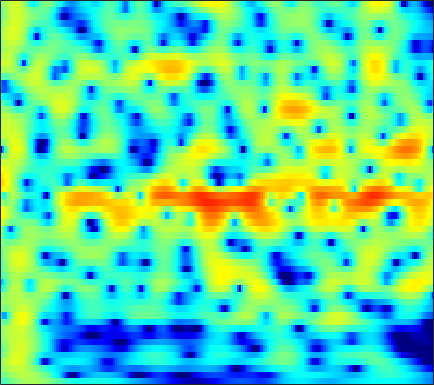

The table this chart was drawn from, first rows:
-3.1895, -2.6927, -2.0583, -1.4607, -1.039, -0.51771, -0.042894, 0.27767, 0.65536, 0.97222, 1.228, 1.3792, 1.5252, 1.6071, 1.6283, 1.6009, 1.51, 1.4024, 1.211, 0.96682, 0.67438, 0.42218, 0.048496, -0.36395
-1.426, -0.8686, -0.2003, 0.3852, 0.7716, 1.218, 1.585, 1.81, 2.041, 2.195, 2.271, 2.277, 2.217, 2.082, 1.931, 1.663, 1.321, 1.016, 0.5447, -0.004257, -0.6338, -1.162, -1.95, -2.844
0.3485, 0.8309, 1.406, 1.896, 2.202, 2.524, 2.744, 2.839, 2.868, 2.782, 2.582, 2.357, 1.96, 1.454, 1.008, 0.3362, -0.4084, -0.9995, -1.806, -2.602, -3.354, -3.877, -4.513, -5.091
0.6214, 1.321, 2.138, 2.813, 3.223, 3.633, 3.884, 3.963, 3.912, 3.674, 3.237, 2.77, 1.943, 0.8543, -0.1587, -1.82, -3.93, -5.903, -9.277, -13.91, -18.67, -17.46, -13.44, -10.67
-1.734, -0.55, 0.7917, 1.878, 2.533, 3.207, 3.665, 3.868, 3.957, 3.836, 3.508, 3.124, 2.425, 1.512, 0.6918, -0.5694, -1.988, -3.111, -4.583, -5.865, -6.78, -7.194, -7.463, -7.552
-2.391, -1.189, 0.177, 1.296, 1.983, 2.703, 3.215, 3.469, 3.644, 3.637, 3.46, 3.22, 2.762, 2.16, 1.623, 0.8062, -0.1098, -0.8496, -1.89, -2.981, -4.12, -5.021, -6.315, -7.763
-0.655, 0.04823, 0.903, 1.645, 2.122, 2.641, 3.018, 3.205, 3.327, 3.305, 3.142, 2.93, 2.534, 2.014, 1.547, 0.825, -0.001635, -0.6855, -1.679, -2.765, -3.947, -4.906, -6.301, -7.846
0.3785, 0.8883, 1.502, 2.032, 2.372, 2.743, 3.012, 3.139, 3.201, 3.132, 2.925, 2.679, 2.234, 1.659, 1.148, 0.371, -0.5008, -1.207, -2.204, -3.246, -4.314, -5.114, -6.175, -7.217
0.7894, 1.099, 1.545, 2.018, 2.375, 2.818, 3.188, 3.391, 3.539, 3.521, 3.318, 3.034, 2.475, 1.703, 0.9897, -0.1271, -1.409, -2.444, -3.857, -5.21, -6.372, -7.066, -7.786, -8.345
-1.466, -1.853, -1.57, -0.4281, 0.6689, 2.085, 3.257, 3.928, 4.533, 4.813, 4.774, 4.531, 3.914, 2.938, 1.948, 0.2319, -2.034, -4.2, -7.978, -13.27, -17.93, -15.87, -12.43, -10.57
-6.109, -9.369, -9.065, -4.543, -1.85, 0.7485, 2.551, 3.518, 4.392, 4.86, 4.974, 4.844, 4.393, 3.625, 2.836, 1.49, -0.181, -1.616, -3.663, -5.559, -6.767, -7.108, -7.133, -7.096
-0.08848, -0.2391, -0.1543, 0.2741, 0.7402, 1.431, 2.078, 2.489, 2.904, 3.139, 3.182, 3.088, 2.806, 2.36, 1.921, 1.217, 0.401, -0.2576, -1.141, -2.002, -2.825, -3.412, -4.155, -4.861
0.9059, 0.9749, 1.122, 1.331, 1.519, 1.78, 2.011, 2.136, 2.232, 2.244, 2.165, 2.05, 1.825, 1.538, 1.295, 0.9378, 0.5378, 0.2008, -0.2931, -0.8475, -1.48, -2.003, -2.784, -3.694
0.1407, 0.3771, 0.8118, 1.273, 1.593, 1.934, 2.148, 2.2, 2.108, 1.851, 1.477, 1.167, 0.7755, 0.4942, 0.3934, 0.4005, 0.5087, 0.5922, 0.6302, 0.5503, 0.3035, -0.01018, -0.6494, -1.566
-5.373, -4.007, -1.873, -0.05268, 0.9901, 1.929, 2.383, 2.432, 2.081, 1.204, -0.2501, -1.745, -4.105, -5.809, -5.438, -3.392, -1.27, 0.003378, 1.221, 1.973, 2.342, 2.388, 2.188, 1.733
-9.253, -6.79, -3.634, -1.299, -0.02237, 1.152, 1.763, 1.869, 1.567, 0.731, -0.7179, -2.235, -4.665, -6.443, -6.064, -3.919, -1.721, -0.4576, 0.7788, 1.582, 2.025, 2.171, 2.185, 2.008
-2.799, -2.17, -1.167, -0.1449, 0.5361, 1.269, 1.776, 1.971, 1.99, 1.779, 1.388, 1.017, 0.5275, 0.1682, 0.01559, -0.03768, 0.0587, 0.1456, 0.2199, 0.2116, 0.1056, -0.02066, -0.2756, -0.6205
-2.056, -1.169, -0.08277, 0.9051, 1.542, 2.222, 2.715, 2.971, 3.14, 3.123, 2.955, 2.737, 2.333, 1.84, 1.421, 0.7947, 0.09701, -0.4501, -1.214, -1.977, -2.693, -3.195, -3.854, -4.518
-2.534, -1.153, 0.373, 1.567, 2.29, 3.062, 3.599, 3.867, 4.061, 4.056, 3.851, 3.573, 3.027, 2.253, 1.522, 0.322, -1.203, -2.548, -4.602, -6.77, -8.574, -9.286, -9.369, -9.196
-1.782, -0.6051, 0.7292, 1.789, 2.426, 3.105, 3.603, 3.849, 4.019, 4.015, 3.812, 3.526, 2.953, 2.116, 1.285, -0.1189, -1.987, -3.812, -7.027, -11.77, -18.71, -18.79, -13.43, -10.41
-0.6808, -0.09158, 0.5637, 1.139, 1.524, 1.952, 2.313, 2.535, 2.734, 2.82, 2.772, 2.627, 2.28, 1.752, 1.219, 0.3338, -0.731, -1.645, -2.915, -4.096, -4.964, -5.265, -5.201, -4.864
-0.4169, -0.4906, -0.6273, -0.703, -0.6605, -0.4691, -0.1433, 0.1768, 0.6253, 1.01, 1.299, 1.425, 1.453, 1.34, 1.172, 0.8194, 0.3977, 0.05871, -0.4041, -0.8172, -1.132, -1.27, -1.326, -1.267
-0.5246, -1.644, -3.312, -5.01, -5.88, -5.753, -4.466, -3.286, -1.836, -0.686, 0.1452, 0.6019, 0.9961, 1.183, 1.219, 1.149, 0.9749, 0.8115, 0.571, 0.3582, 0.2197, 0.1731, 0.1919, 0.3486
0.9211, -0.8558, -4.062, -8.888, -13.82, -12.45, -7.244, -4.666, -2.419, -0.9307, 0.05361, 0.5329, 0.9444, 1.123, 1.115, 1.005, 0.7332, 0.4477, 0.03414, -0.377, -0.6913, -0.7999, -0.6831, -0.2641
4.175, 3.078, 1.56, 0.2235, -0.5844, -1.084, -1.146, -0.9645, -0.6439, -0.3908, -0.1985, -0.1423, -0.1538, -0.2477, -0.4288, -0.7752, -1.322, -1.902, -2.974, -4.432, -6.236, -7.454, -7.667, -5.876
5.721, 4.888, 3.811, 2.788, 2.044, 1.131, 0.3078, -0.3504, -1.199, -2.054, -2.864, -3.308, -3.747, -3.898, -3.88, -4.047, -4.303, -4.744, -5.798, -7.51, -10.15, -12.78, -14.19, -9.981
5.421, 4.565, 3.487, 2.534, 1.901, 0.8797, -0.2694, -1.365, -3.258, -5.715, -8.96, -11.44, -12.45, -10.52, -8.857, -7.202, -6.389, -6.141, -6.049, -6.149, -6.181, -6.108, -5.342, -4.141
2.229, 0.4773, -0.1727, 0.3614, 0.748, 0.8195, 0.1961, -0.6264, -2.372, -4.711, -7.899, -10.19, -11.26, -9.491, -8.086, -6.686, -5.945, -5.787, -5.965, -6.434, -6.802, -6.516, -5.332, -3.438
-0.2702, -3.813, -2.851, 0.1779, 1.311, 2.055, 1.834, 1.319, 0.1983, -1.131, -2.504, -3.368, -4.059, -4.355, -4.265, -4.38, -4.515, -4.895, -6.293, -9.076, -14.97, -32.1, -12.41, -5.872
6.617, 5.622, 4.638, 3.935, 3.455, 2.643, 1.57, 0.4874, -1.273, -3.56, -6.026, -7.894, -9.102, -8.695, -7.663, -6.438, -5.662, -5.379, -5.418, -5.717, -5.996, -5.806, -5.017, -3.698
7.536, 6.81, 5.89, 4.864, 4.077, 2.799, 1.317, -0.06224, -2.309, -5.286, -9.31, -13.56, -17.22, -12.79, -10.03, -7.516, -5.95, -5.212, -4.452, -3.958, -3.655, -3.423, -3.21, -2.995
6.585, 6.133, 5.409, 4.603, 3.913, 2.904, 1.743, 0.7676, -0.6534, -2.185, -3.63, -4.559, -5.313, -5.497, -5.24, -4.881, -4.405, -4.086, -3.725, -3.454, -3.232, -3.159, -3.1, -3.207
5.049, 4.804, 4.376, 3.92, 3.512, 2.932, 2.23, 1.667, 0.8475, 0.001922, -0.8344, -1.42, -2.11, -2.685, -2.995, -3.308, -3.508, -3.573, -3.625, -3.615, -3.512, -3.446, -3.338, -3.301
3.199, 3.094, 3.091, 3.117, 3.107, 3.022, 2.797, 2.546, 2.058, 1.462, 0.7119, 0.1149, -0.7756, -1.673, -2.405, -3.223, -3.977, -4.388, -4.753, -4.82, -4.662, -4.401, -3.933, -3.419
-0.7229, -0.4388, 0.6394, 1.821, 2.604, 3.31, 3.696, 3.734, 3.512, 2.959, 2.121, 1.302, -0.02316, -1.584, -2.938, -4.855, -6.757, -8.043, -9.019, -9.059, -8.274, -7.264, -5.744, -4.17
-24.64, -10.09, -2.933, 0.6581, 2.306, 3.742, 4.484, 4.685, 4.553, 3.96, 2.959, 1.891, 0.0686, -2.357, -4.602, -8.488, -13.69, -18.8, -27.11, -23.66, -17.86, -14.05, -9.762, -6.245
-0.2649, 0.1452, 1.171, 2.371, 3.143, 3.905, 4.275, 4.324, 4.037, 3.385, 2.327, 1.251, -0.588, -2.971, -5.056, -8.621, -12.9, -16.78, -22.02, -26.79, -22.02, -16.63, -11.34, -7.506
2.397, 2.64, 2.96, 3.273, 3.493, 3.635, 3.623, 3.467, 3.051, 2.393, 1.464, 0.6051, -0.7807, -2.414, -3.736, -5.655, -7.517, -8.729, -9.998, -10.37, -9.868, -8.949, -7.35, -5.642
2.722, 2.894, 3.099, 3.22, 3.24, 3.178, 2.995, 2.756, 2.322, 1.72, 0.9659, 0.311, -0.6905, -1.791, -2.685, -3.809, -4.831, -5.467, -6.007, -6.168, -5.915, -5.495, -4.7, -3.81
2.512, 2.691, 2.873, 2.928, 2.872, 2.727, 2.47, 2.211, 1.803, 1.289, 0.678, 0.1485, -0.6754, -1.607, -2.435, -3.564, -4.724, -5.5, -6.164, -6.267, -5.678, -4.953, -3.783, -2.67
2.061, 2.292, 2.392, 2.309, 2.131, 1.82, 1.419, 1.127, 0.7457, 0.398, 0.06307, -0.2578, -0.7977, -1.588, -2.441, -3.997, -6.318, -8.717, -13.12, -14.21, -9.495, -6.508, -3.548, -1.428
0.6602, 0.8033, 0.6371, 0.162, -0.3441, -1.287, -2.318, -3.005, -3.525, -3.352, -2.753, -2.261, -1.8, -1.74, -1.941, -2.705, -4.003, -5.335, -6.942, -7.038, -5.02, -3.15, -0.9342, 0.8262
-2.084, -2.291, -2.759, -3.609, -4.545, -6.478, -9.608, -13.63, -22, -13.85, -8.309, -5.797, -3.618, -2.267, -1.632, -1.163, -0.9386, -0.8533, -0.707, -0.3433, 0.2433, 0.802, 1.597, 2.362
-5.425, -5.901, -6.367, -6.709, -7.082, -7.686, -8.557, -9.211, -9.377, -8.128, -6.091, -4.585, -2.851, -1.482, -0.7249, 0.06137, 0.6079, 0.9383, 1.264, 1.554, 1.813, 2.012, 2.265, 2.501
-10.71, -12.32, -12.52, -10.47, -8.847, -7.122, -5.867, -5.088, -4.104, -3.104, -2.073, -1.28, -0.3133, 0.5219, 1.071, 1.628, 2.01, 2.187, 2.314, 2.289, 2.177, 2.042, 1.839, 1.635
-10.27, -13.12, -13.05, -9.33, -6.959, -4.672, -2.991, -2.015, -0.9631, -0.07773, 0.7065, 1.237, 1.885, 2.424, 2.753, 3.058, 3.201, 3.155, 2.918, 2.442, 1.739, 1.067, 0.04487, -0.9774
-2.062, -2.232, -2.191, -1.752, -1.293, -0.6163, -0.02441, 0.3382, 0.7462, 1.119, 1.509, 1.821, 2.296, 2.781, 3.069, 3.353, 3.413, 3.287, 2.792, 1.918, 0.5288, -0.9066, -3.514, -7.177
1.743, 1.846, 1.937, 1.924, 1.868, 1.658, 1.234, 0.7848, 0.0518, -0.6829, -1.065, -0.8944, -0.1415, 0.9085, 1.679, 2.461, 2.877, 2.943, 2.649, 1.872, 0.5598, -0.8485, -3.344, -6.612
2.864, 3.15, 3.338, 3.236, 2.979, 2.302, 1.139, -0.1455, -2.697, -6.964, -14.95, -13.99, -6.494, -2.523, -0.5974, 1.062, 2.05, 2.431, 2.563, 2.273, 1.638, 0.9487, -0.227, -1.536
1.653, 2.156, 2.579, 2.691, 2.541, 2.006, 1.093, 0.1355, -1.491, -3.358, -4.731, -4.812, -3.744, -2.218, -1.228, -0.1622, 0.5874, 0.9454, 1.217, 1.265, 1.111, 0.8884, 0.4509, -0.1124
0.4027, 1.158, 1.854, 2.236, 2.313, 2.182, 1.799, 1.379, 0.699, -0.01154, -0.6201, -0.9555, -1.233, -1.356, -1.377, -1.314, -1.201, -1.052, -0.8287, -0.5766, -0.3787, -0.2873, -0.2368, -0.3088
0.5063, 1.351, 2.173, 2.701, 2.932, 3.028, 2.888, 2.646, 2.162, 1.526, 0.7365, 0.05228, -0.9702, -2.123, -2.983, -4.036, -4.64, -4.621, -4.045, -3.168, -2.292, -1.749, -1.212, -0.8816
1.255, 2.001, 2.805, 3.383, 3.672, 3.848, 3.798, 3.605, 3.14, 2.417, 1.403, 0.4129, -1.293, -3.618, -5.981, -10.65, -17.88, -16.17, -9.903, -6.359, -4.185, -3.102, -2.183, -1.673
1.143, 1.831, 2.652, 3.297, 3.639, 3.908, 3.956, 3.84, 3.47, 2.839, 1.94, 1.065, -0.3963, -2.216, -3.818, -6.075, -7.662, -7.739, -6.586, -5.104, -3.92, -3.297, -2.813, -2.709
-0.2462, 0.6574, 1.705, 2.542, 3.017, 3.449, 3.641, 3.636, 3.434, 3.022, 2.412, 1.846, 0.9711, 0.02726, -0.6912, -1.545, -2.163, -2.46, -2.624, -2.648, -2.686, -2.797, -3.119, -3.725
-2.059, -0.6327, 0.8337, 1.927, 2.546, 3.112, 3.413, 3.478, 3.374, 3.077, 2.612, 2.186, 1.551, 0.8928, 0.4215, -0.1207, -0.5669, -0.824, -1.115, -1.408, -1.782, -2.179, -2.942, -4.027
-1.775, -0.412, 0.9941, 2.031, 2.605, 3.137, 3.42, 3.466, 3.314, 2.925, 2.33, 1.764, 0.9265, 0.08646, -0.4277, -0.898, -1.087, -1.069, -0.9782, -0.9343, -1.052, -1.296, -1.897, -2.846
0.345, 0.933, 1.685, 2.352, 2.77, 3.203, 3.441, 3.46, 3.228, 2.652, 1.681, 0.6531, -1.146, -3.352, -4.95, -5.899, -4.8, -3.495, -1.932, -0.8439, -0.2425, -0.07358, -0.1794, -0.6604
